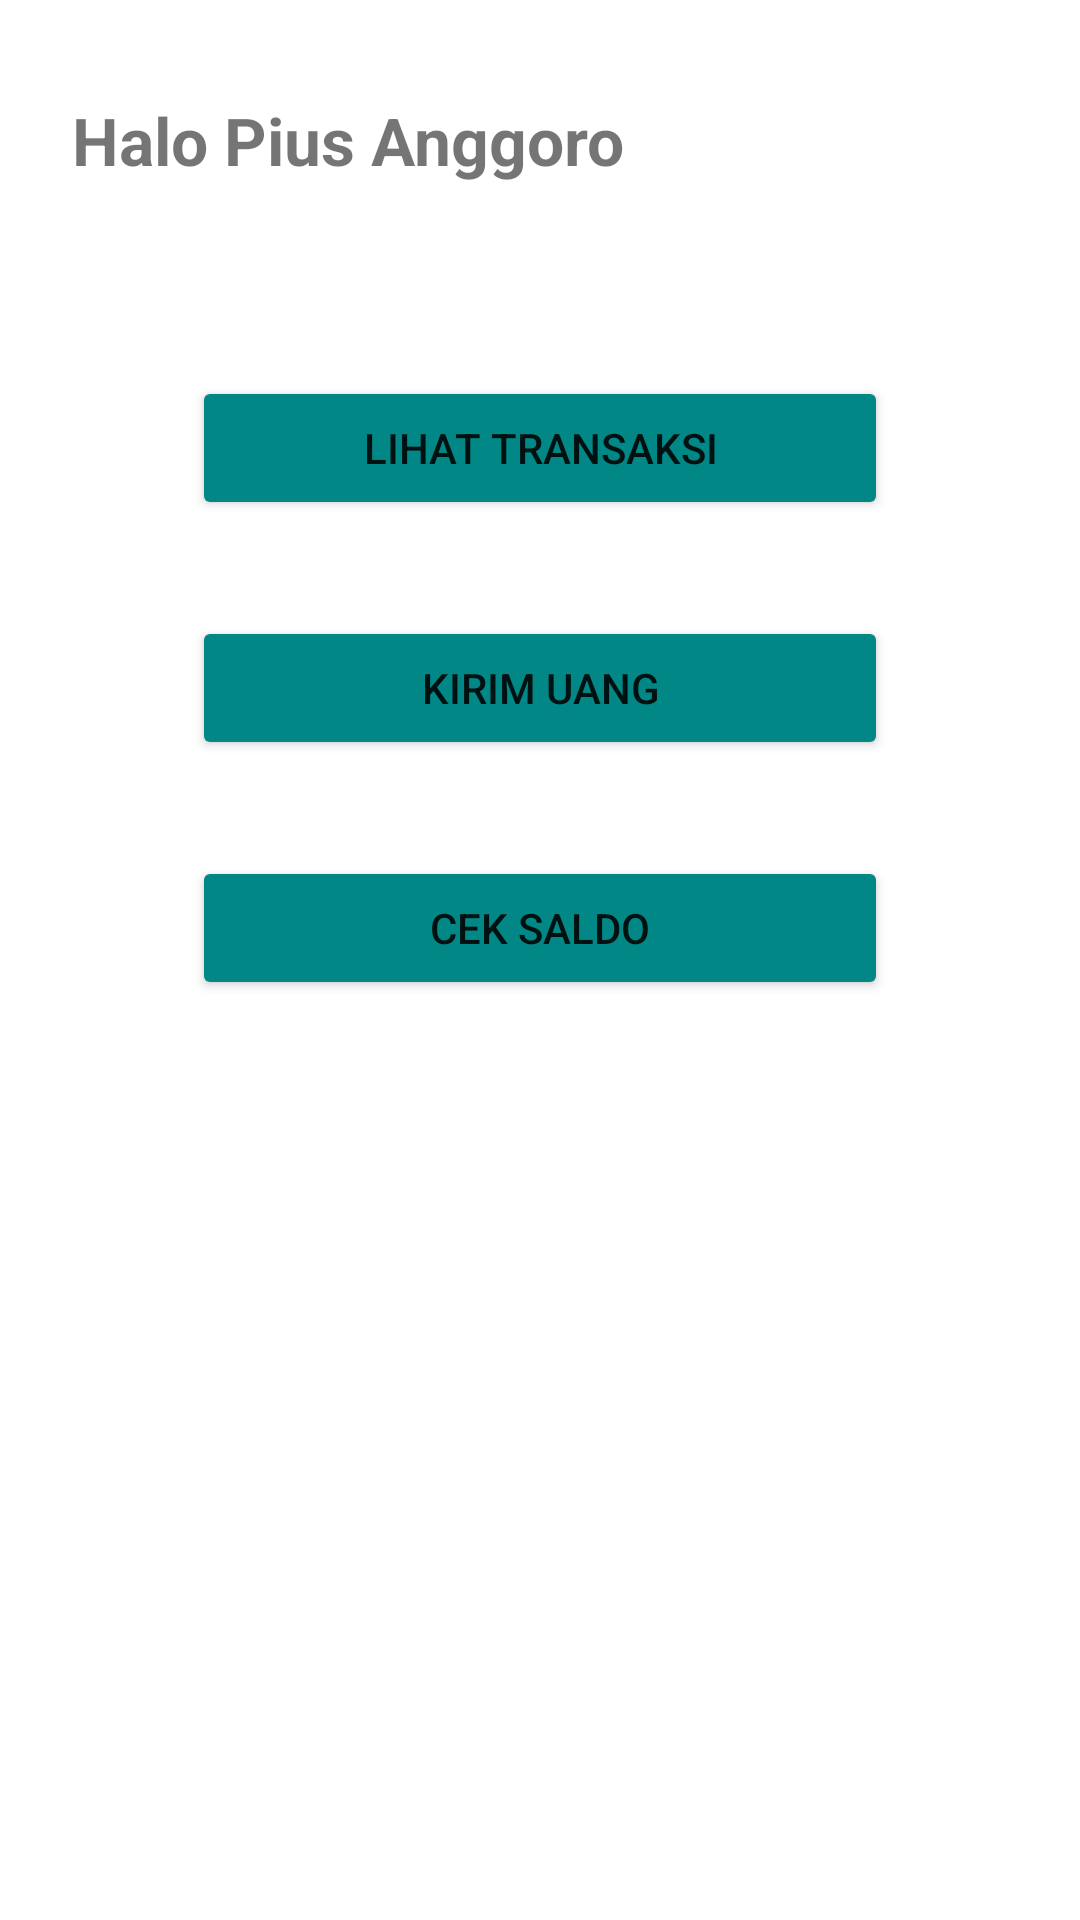

This screen was rendered from an Android layout file. Write that file and the resources it references.
<!-- AndroidManifest.xml: application theme Theme.KomponenNavigasi -->
<!-- res/layout/fragment_main.xml -->
<?xml version="1.0" encoding="utf-8"?>
<androidx.constraintlayout.widget.ConstraintLayout xmlns:android="http://schemas.android.com/apk/res/android"
    xmlns:app="http://schemas.android.com/apk/res-auto"
    xmlns:tools="http://schemas.android.com/tools"
    android:layout_width="match_parent"
    android:layout_height="match_parent"
    tools:context=".MainFragment">

    <TextView
        android:id="@+id/textView"
        android:layout_width="0dp"
        android:layout_height="wrap_content"
        android:layout_marginStart="24dp"
        android:layout_marginTop="32dp"
        android:layout_marginEnd="24dp"
        android:text="@string/halo_user"
        android:textSize="22sp"
        android:textStyle="bold"
        app:layout_constraintEnd_toEndOf="parent"
        app:layout_constraintStart_toStartOf="parent"
        app:layout_constraintTop_toTopOf="parent" />

    <Button
        android:id="@+id/btnLihatTransaksi"
        android:layout_width="0dp"
        android:layout_height="wrap_content"
        android:layout_marginStart="64dp"
        android:layout_marginTop="64dp"
        android:layout_marginEnd="64dp"
        android:backgroundTint="@color/teal_700"
        android:text="@string/lihat_transaksi"
        app:layout_constraintEnd_toEndOf="parent"
        app:layout_constraintStart_toStartOf="parent"
        app:layout_constraintTop_toBottomOf="@+id/textView" />

    <Button
        android:id="@+id/btnKirimUang"
        android:layout_width="0dp"
        android:layout_height="wrap_content"
        android:layout_marginStart="64dp"
        android:layout_marginTop="32dp"
        android:layout_marginEnd="64dp"
        android:backgroundTint="@color/teal_700"
        android:text="@string/kirim_uang"
        app:layout_constraintEnd_toEndOf="parent"
        app:layout_constraintHorizontal_bias="0.0"
        app:layout_constraintStart_toStartOf="parent"
        app:layout_constraintTop_toBottomOf="@+id/btnLihatTransaksi" />

    <Button
        android:id="@+id/btnCekSaldo"
        android:layout_width="0dp"
        android:layout_height="wrap_content"
        android:layout_marginStart="64dp"
        android:layout_marginTop="32dp"
        android:layout_marginEnd="64dp"
        android:backgroundTint="@color/teal_700"
        android:text="@string/cek_saldo"
        app:layout_constraintEnd_toEndOf="parent"
        app:layout_constraintHorizontal_bias="0.0"
        app:layout_constraintStart_toStartOf="parent"
        app:layout_constraintTop_toBottomOf="@+id/btnKirimUang" />

</androidx.constraintlayout.widget.ConstraintLayout>
<!-- resources referenced by this layout -->
<resources>
  <string name="cek_saldo">Cek Saldo</string>
  <string name="halo_user">Halo Pius Anggoro</string>
  <string name="kirim_uang">Kirim Uang</string>
  <string name="lihat_transaksi">Lihat Transaksi</string>
  <style name="Theme.KomponenNavigasi" parent="Theme.MaterialComponents.DayNight.DarkActionBar">
          
          <item name="colorPrimary">@color/purple_500</item>
          <item name="colorPrimaryVariant">@color/purple_700</item>
          <item name="colorOnPrimary">@color/white</item>
          
          <item name="colorSecondary">@color/teal_200</item>
          <item name="colorSecondaryVariant">@color/teal_700</item>
          <item name="colorOnSecondary">@color/black</item>
          
          <item name="android:statusBarColor" tools:targetApi="l">?attr/colorPrimaryVariant</item>
          
      </style>
  <!-- not gathered from this repository: default colours our renderer supplied (Android Studio template values) -->
  <color name="purple_500">#FF6200EE</color>
  <color name="purple_700">#FF3700B3</color>
  <color name="teal_200">#FF03DAC5</color>
  <color name="teal_700">#FF018786</color>
  <color name="black">#FF000000</color>
  <color name="white">#FFFFFFFF</color>
</resources>
